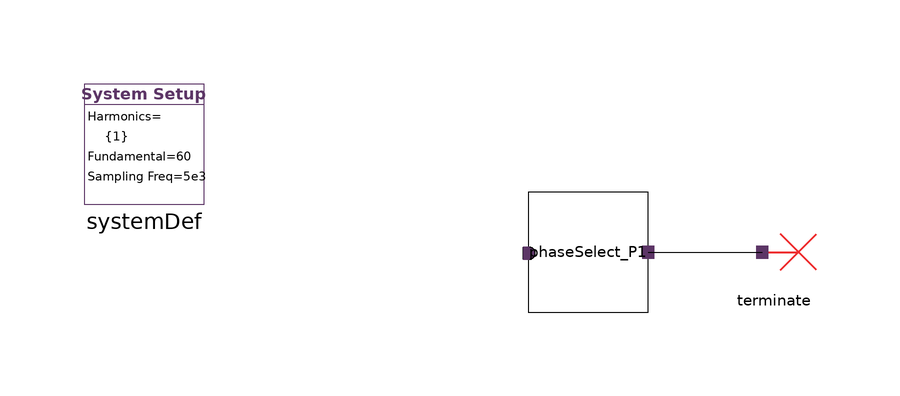

This picture is the connection diagram that the Modelica source below describes through its graphical annotations.

model MultiPhase_Impedance
  inner SystemDef systemDef annotation (
    Placement(visible = true, transformation(origin = {-130, 108}, extent = {{-10, -10}, {10, 10}}, rotation = 0)));
  HPF.MultiPhase.PhaseCoupling.PhaseSelect_P phaseSelect_P1(phSel = 2)  annotation (
    Placement(visible = true, transformation(origin={-56,90},    extent = {{-10, -10}, {10, 10}}, rotation = 0)));
  SinglePhase.Components.Terminate terminate
    annotation (Placement(transformation(extent={{-32,84},{-18,98}})));
equation

  connect(phaseSelect_P1.hPin_P, terminate.hPin_P)
    annotation (Line(points={{-46,90},{-27,90}}, color={0,0,0}));
annotation (
    Icon(coordinateSystem(grid = {0, 0})),
    Diagram(coordinateSystem(extent = {{-200, -200}, {200, 200}}, grid = {0, 0})));
end MultiPhase_Impedance;